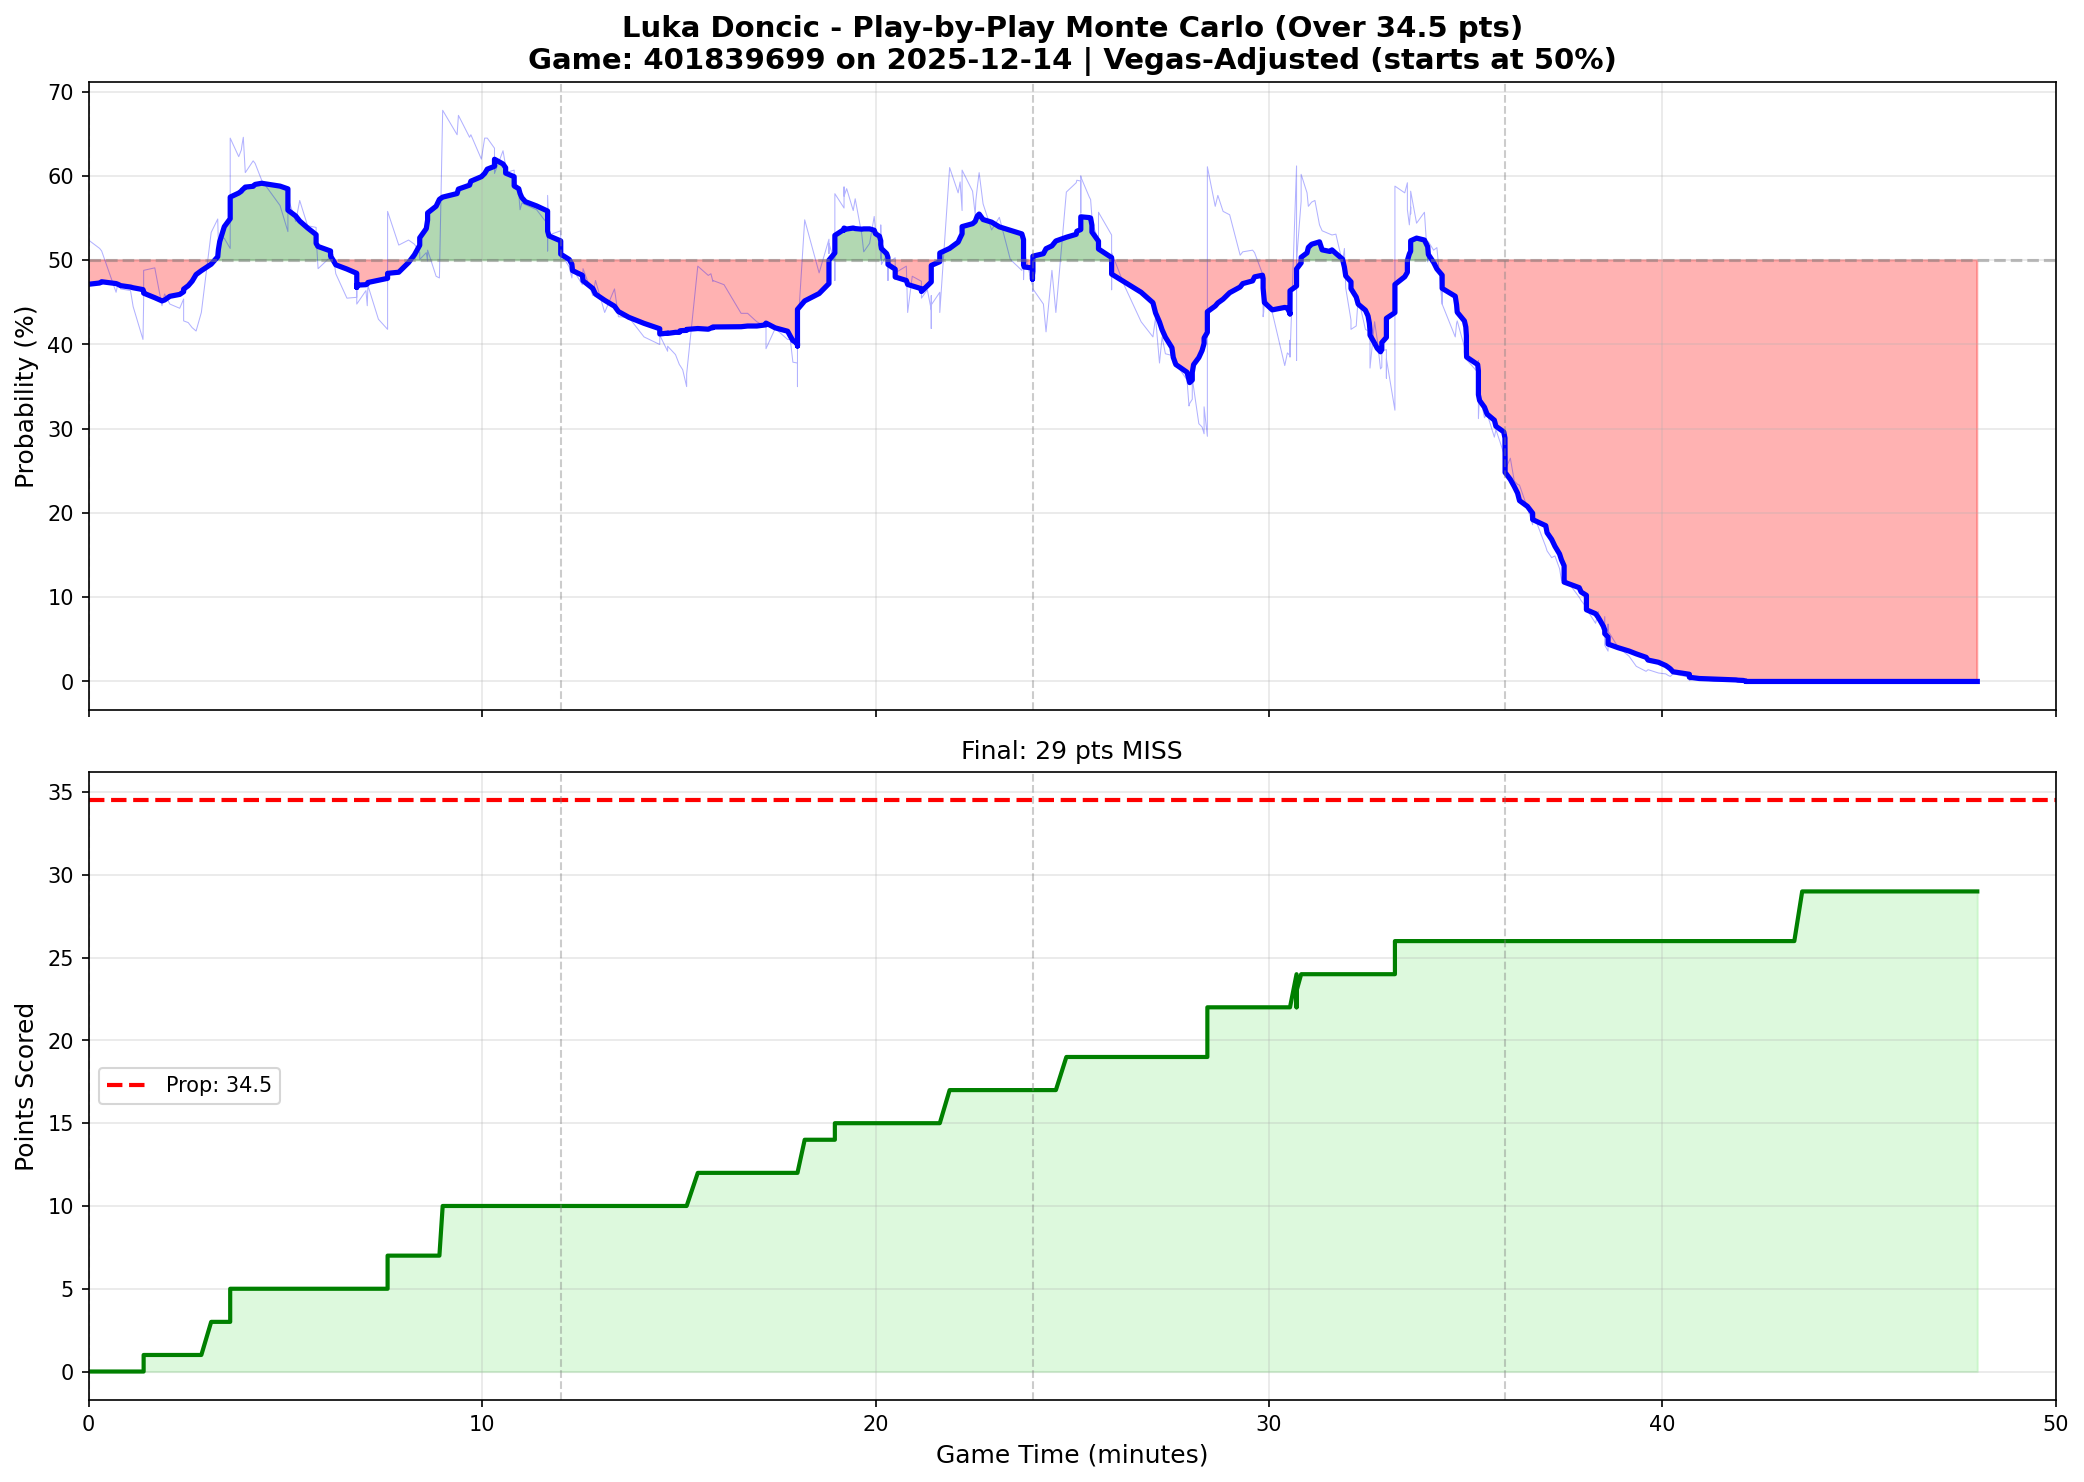

Data behind this chart, as committed beside it:
play_num, quarter, game_minute, cumulative_points, prob_over, prob_over_smooth
1, 1, 0.0000, 0, 0.5240, 0.4715
2, 1, 0.2833, 0, 0.5140, 0.4730
3, 1, 0.3333, 0, 0.5110, 0.4745
4, 1, 0.7000, 0, 0.4620, 0.4723
5, 1, 0.7500, 0, 0.4730, 0.4714
6, 1, 0.8167, 0, 0.4660, 0.4699
7, 1, 1.067, 0, 0.4640, 0.4682
8, 1, 1.133, 0, 0.4450, 0.4674
9, 1, 1.383, 0, 0.4060, 0.4652
10, 1, 1.4, 0, 0.4500, 0.4631
11, 1, 1.4, 1, 0.4880, 0.4609
12, 1, 1.683, 1, 0.4910, 0.4556
13, 1, 1.867, 1, 0.4460, 0.4517
14, 1, 1.933, 1, 0.4600, 0.4529
15, 1, 2.067, 1, 0.4480, 0.4572
16, 1, 2.317, 1, 0.4430, 0.4595
18, 1, 2.417, 1, 0.4540, 0.4626
17, 1, 2.417, 1, 0.4280, 0.4658
19, 1, 2.533, 1, 0.4260, 0.4698
20, 1, 2.633, 1, 0.4200, 0.4752
21, 1, 2.733, 1, 0.4160, 0.4830
22, 1, 2.867, 1, 0.4380, 0.4877
23, 1, 3.117, 3, 0.5330, 0.4954
24, 1, 3.283, 3, 0.5490, 0.5042
25, 1, 3.3, 3, 0.5180, 0.5128
26, 1, 3.333, 3, 0.5290, 0.5222
27, 1, 3.4, 3, 0.5270, 0.5323
28, 1, 3.45, 3, 0.5260, 0.5399
29, 1, 3.6, 3, 0.5140, 0.5494
30, 1, 3.6, 4, 0.6070, 0.5588
31, 1, 3.6, 4, 0.5800, 0.5675
32, 1, 3.6, 5, 0.6450, 0.5750
33, 1, 3.817, 5, 0.6230, 0.5798
34, 1, 3.883, 5, 0.6310, 0.5820
35, 1, 3.9, 5, 0.6370, 0.5833
36, 1, 3.933, 5, 0.6460, 0.5846
37, 1, 3.983, 5, 0.6040, 0.5868
38, 1, 4.183, 5, 0.6180, 0.5878
39, 1, 4.233, 5, 0.6150, 0.5900
40, 1, 4.4, 5, 0.5950, 0.5914
41, 1, 4.867, 5, 0.5650, 0.5880
42, 1, 5.067, 5, 0.5340, 0.5847
43, 1, 5.067, 5, 0.5770, 0.5789
44, 1, 5.067, 5, 0.5740, 0.5723
45, 1, 5.067, 5, 0.5450, 0.5659
46, 1, 5.067, 5, 0.5740, 0.5595
47, 1, 5.267, 5, 0.5460, 0.5525
48, 1, 5.367, 5, 0.5710, 0.5465
49, 1, 5.567, 5, 0.5410, 0.5384
52, 1, 5.783, 5, 0.5390, 0.5304
51, 1, 5.783, 5, 0.5150, 0.5243
50, 1, 5.783, 5, 0.5290, 0.5200
53, 1, 5.833, 5, 0.4900, 0.5163
54, 1, 6.15, 5, 0.5040, 0.5110
55, 1, 6.15, 5, 0.5070, 0.5049
56, 1, 6.217, 5, 0.5070, 0.5000
57, 1, 6.283, 5, 0.4840, 0.4945
58, 1, 6.567, 5, 0.4550, 0.4896
59, 1, 6.817, 5, 0.4560, 0.4845
60, 1, 6.817, 5, 0.4740, 0.4790
... 481 more rows
